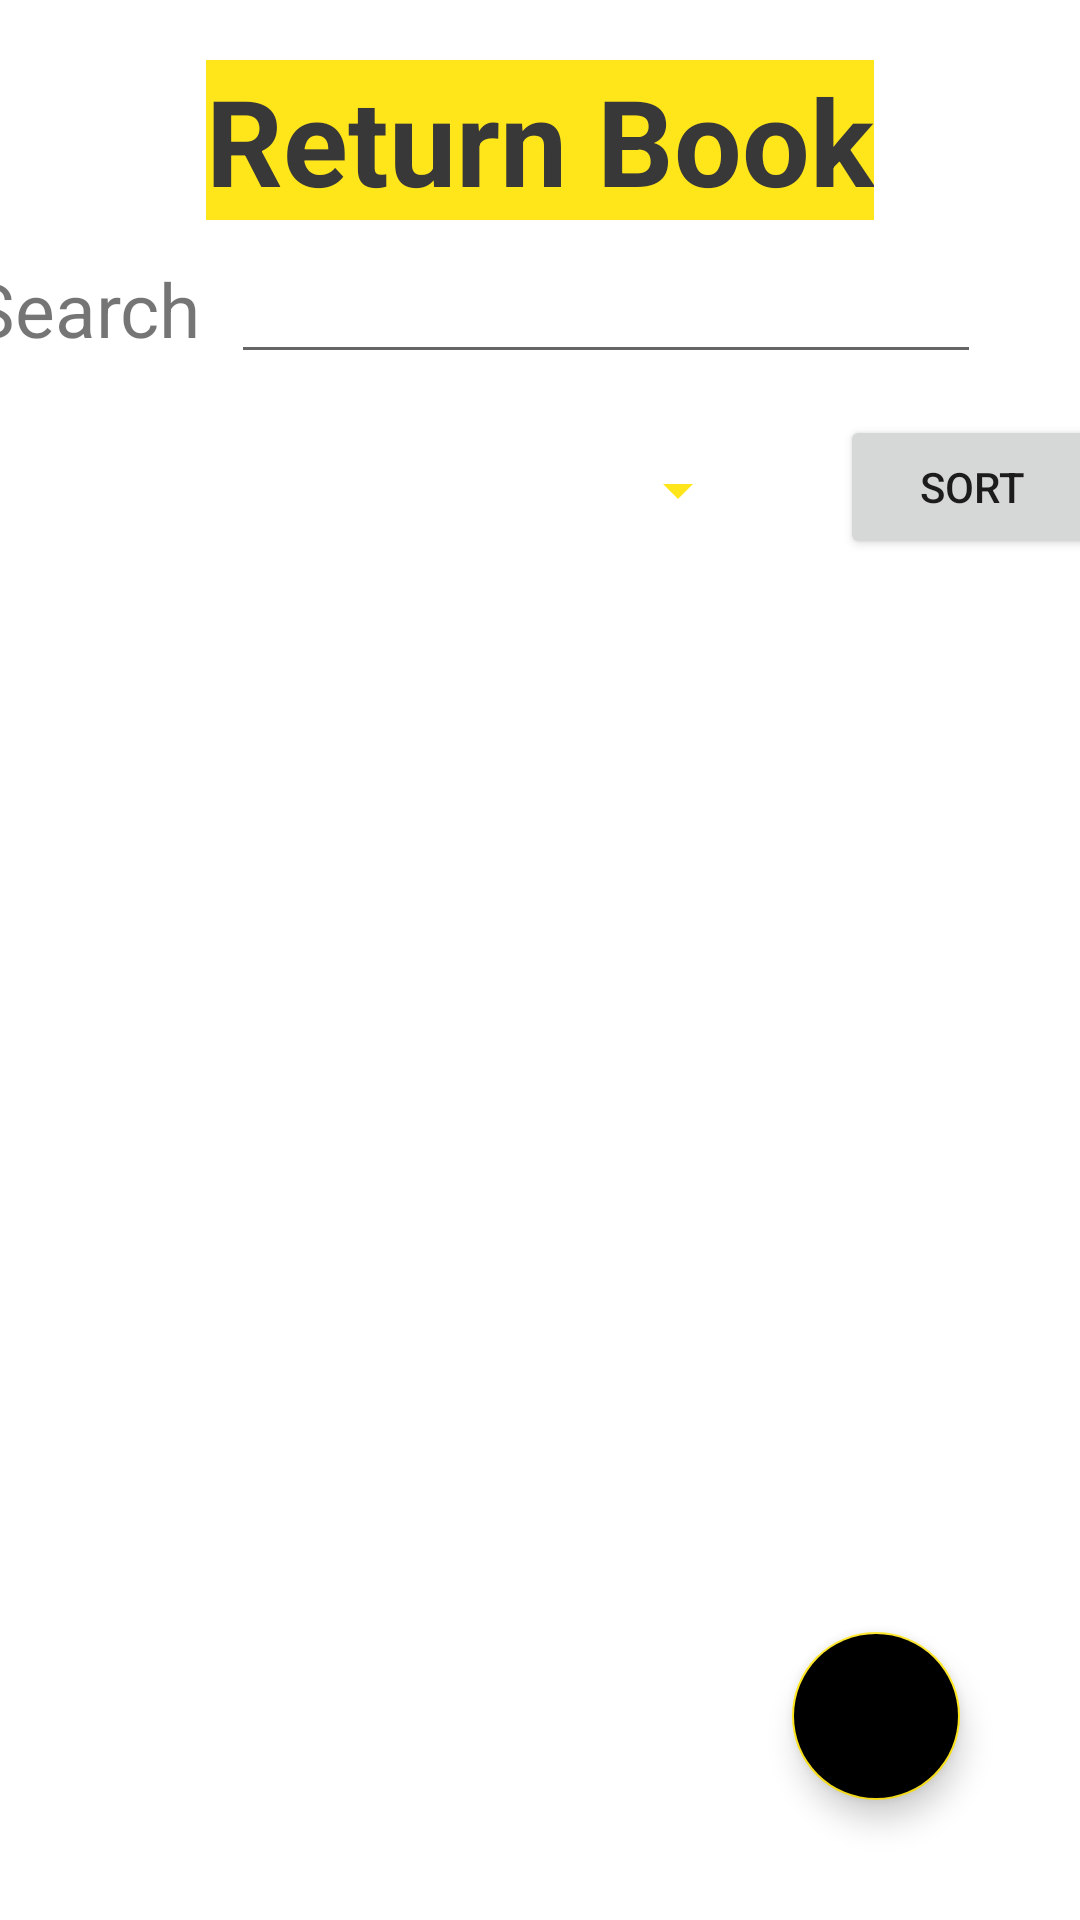

Produce the Android XML layout that renders to this screen, including the resource entries it uses.
<!-- AndroidManifest.xml: application theme Theme.BorrowMyBook -->
<!-- res/layout/activity_return.xml -->
<?xml version="1.0" encoding="utf-8"?>
<RelativeLayout xmlns:android="http://schemas.android.com/apk/res/android"
    xmlns:app="http://schemas.android.com/apk/res-auto"
    xmlns:tools="http://schemas.android.com/tools"
    android:layout_width="match_parent"
    android:layout_height="match_parent"
    tools:context=".ReturnActivity">

    <LinearLayout
        android:layout_width="match_parent"
        android:layout_height="wrap_content"
        android:orientation="vertical">

        <TextView
            android:layout_width="wrap_content"
            android:layout_height="wrap_content"
            android:layout_gravity="center"
            android:layout_marginTop="20dp"
            android:background="@color/yellow"
            android:text="Return Book"
            android:textColor="@color/metal"
            android:textSize="40dp"
            android:textStyle="bold" />

        <LinearLayout
            android:layout_width="400dp"
            android:layout_height="50dp"
            android:layout_gravity="center"
            android:layout_marginTop="10dp"
            android:orientation="horizontal">

            <TextView
                android:layout_width="wrap_content"
                android:layout_height="wrap_content"
                android:layout_marginLeft="10dp"
                android:text="Search"
                android:textSize="25dp"/>

            <EditText
                android:id="@+id/searchTxt_R"
                android:singleLine="true"
                android:layout_width="250dp"
                android:layout_height="wrap_content"
                android:layout_marginLeft="10dp"/>

        </LinearLayout>

        <LinearLayout
            android:layout_width="400dp"
            android:layout_height="50dp"
            android:layout_gravity="center"
            android:layout_marginTop="5dp"
            android:orientation="horizontal">

            <Spinner
                android:id="@+id/sortSpinner"
                android:layout_width="250dp"
                android:layout_height="50dp"
                android:layout_marginLeft="20dp"
                android:backgroundTint="@color/yellow" />

            <Button
                android:id="@+id/sortBtn"
                android:layout_width="wrap_content"
                android:layout_height="wrap_content"
                android:layout_marginLeft="30dp"
                android:text="Sort" />

        </LinearLayout>

        <androidx.recyclerview.widget.RecyclerView
            android:id="@+id/recyclerView"
            android:layout_width="match_parent"
            android:layout_height="match_parent"
            android:layout_margin="20dp"
            android:layout_weight="1"
            tools:itemCount="2"
            tools:listitem="@layout/book_list_item_layout" />

        <TextView
            android:id="@+id/empty_view"
            android:layout_width="match_parent"
            android:layout_height="match_parent"
            android:gravity="center"
            android:text="No Book Available to return"
            android:textSize="40sp"
            android:visibility="gone"/>

    </LinearLayout>

    <ProgressBar
        android:layout_width="wrap_content"
        android:layout_height="wrap_content"
        android:id="@+id/loader"
        android:layout_alignParentBottom="true"
        android:layout_centerInParent="true"
        android:layout_marginBottom="20dp"
        android:visibility="gone"/>

    <com.google.android.material.floatingactionbutton.FloatingActionButton
        android:layout_width="wrap_content"
        android:layout_height="wrap_content"
        android:layout_alignParentBottom="true"
        android:layout_alignParentRight="true"
        android:layout_margin="40dp"
        android:elevation="10dp"
        android:src="@drawable/ic_baseline_home_24"
        android:id="@+id/floatingBtn"
        android:backgroundTint="@color/black"
        app:tint="@color/yellow"/>

</RelativeLayout>
<!-- res/layout/book_list_item_layout.xml (included above) -->
<?xml version="1.0" encoding="utf-8"?>
<com.google.android.material.card.MaterialCardView
    xmlns:android="http://schemas.android.com/apk/res/android"
    xmlns:app="http://schemas.android.com/apk/res-auto"
    android:layout_width="match_parent"
    android:layout_height="100dp"
    android:layout_margin="10dp"
    android:id="@+id/studentCard"
    app:cardElevation="6dp">

    <LinearLayout
        android:layout_width="wrap_content"
        android:layout_height="wrap_content"
        android:orientation="vertical"
        android:padding="5dp">
        <LinearLayout
            android:layout_width="wrap_content"
            android:layout_height="wrap_content"
            android:orientation="horizontal">

        <TextView
            android:layout_width="wrap_content"
            android:layout_height="wrap_content"
            android:text="Borrower"
            android:textSize="20sp"
            android:textStyle="bold"
            android:layout_marginRight="10dp"
            android:textColor="@color/metal"/>

        <TextView
            android:id="@+id/borrowName"
            android:layout_width="wrap_content"
            android:layout_height="wrap_content"
            android:layout_marginStart="10dp"
            android:layout_marginLeft="15dp"
            android:text="Item"
            android:textSize="20sp"
            android:textStyle="bold"/>

        </LinearLayout>

    <LinearLayout
        android:layout_width="wrap_content"
        android:layout_height="wrap_content"
        android:orientation="horizontal">
        <TextView
            android:layout_width="wrap_content"
            android:layout_height="wrap_content"
            android:text="Book"
            android:textSize="20sp"
            android:textStyle="bold"
            android:layout_marginRight="47dp"
            android:textColor="@color/metal"/>
        <TextView
            android:id="@+id/bookName"
            android:layout_width="wrap_content"
            android:layout_height="wrap_content"
            android:layout_marginStart="10dp"
            android:layout_marginLeft="15dp"
            android:text="Item"
            android:textSize="20sp"
            android:textStyle="bold" />
    </LinearLayout>

        <LinearLayout
            android:layout_width="wrap_content"
            android:layout_height="wrap_content"
            android:orientation="horizontal">

            <TextView
                android:layout_width="wrap_content"
                android:layout_height="wrap_content"
                android:text="Author"
                android:textSize="20sp"
                android:textStyle="bold"
                android:layout_marginRight="31dp"
                android:textColor="@color/metal"/>

            <TextView
                android:id="@+id/author"
                android:layout_width="wrap_content"
                android:layout_height="wrap_content"
                android:layout_marginStart="10dp"
                android:layout_marginLeft="15dp"
                android:text="Item"
                android:textSize="20sp"
                android:textStyle="bold"/>

        </LinearLayout>

    </LinearLayout>
</com.google.android.material.card.MaterialCardView>
<!-- resources referenced by this layout -->
<resources>
  <color name="black">#FF000000</color>
  <color name="metal">#383838</color>
  <color name="yellow">#FFE61B</color>
  <style name="Theme.BorrowMyBook" parent="Theme.MaterialComponents.DayNight.DarkActionBar">
          
          <item name="colorPrimary">@color/purple_500</item>
          <item name="colorPrimaryVariant">@color/purple_700</item>
          <item name="colorOnPrimary">@color/white</item>
          
          <item name="colorSecondary">@color/teal_200</item>
          <item name="colorSecondaryVariant">@color/teal_700</item>
          <item name="colorOnSecondary">@color/black</item>
          
          <item name="android:statusBarColor" tools:targetApi="l">?attr/colorPrimaryVariant</item>
          
      </style>
  <color name="purple_500">#FF000000</color>
  <color name="purple_700">#FFE61B</color>
  <color name="white">#FFFFFFFF</color>
  <color name="teal_200">#FFE61B</color>
  <color name="teal_700">#FFE61B</color>
</resources>
